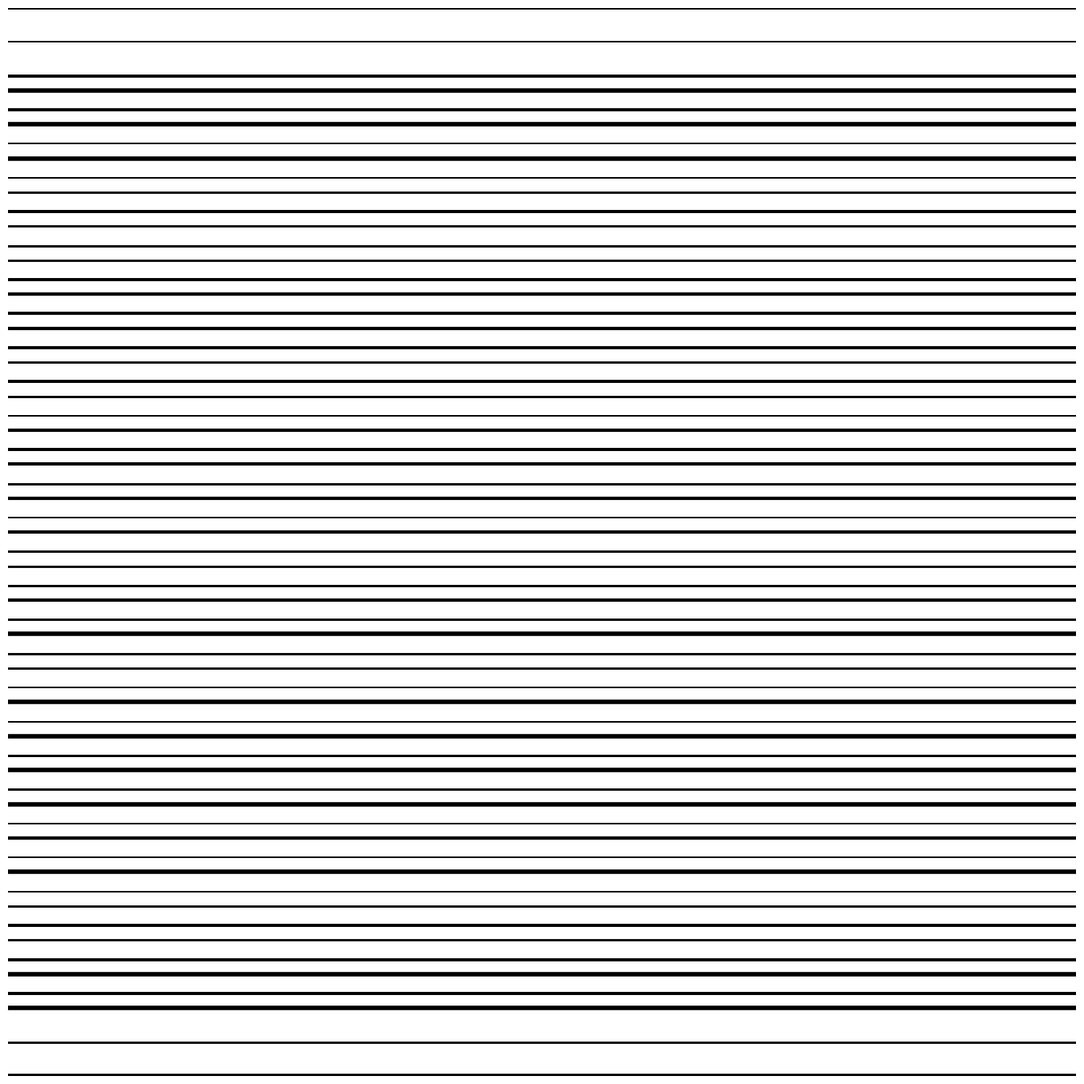

Reproduce this figure in Python.
import numpy as np
import matplotlib.pyplot as plt
from pathlib import Path

SIZE = 4000
DPI = 300
SEED = 42

PNG_DIR = Path("output/png")
SVG_DIR = Path("output/svg")
PNG_DIR.mkdir(parents=True, exist_ok=True)
SVG_DIR.mkdir(parents=True, exist_ok=True)

np.random.seed(SEED)


def setup_ax():
    fig, ax = plt.subplots(figsize=(SIZE/DPI, SIZE/DPI), dpi=DPI)
    fig.subplots_adjust(left=0, right=1, top=1, bottom=0)
    ax.set_facecolor("white")
    ax.set_xlim(-5, 105)
    ax.set_ylim(-5, 105)
    ax.set_aspect("equal")
    ax.axis("off")
    return fig, ax


def save(fig, name):
    png_path = PNG_DIR / f"{name}.png"
    svg_path = SVG_DIR / f"{name}.svg"
    fig.savefig(png_path, dpi=DPI, pad_inches=0, facecolor="white")
    fig.savefig(svg_path, format="svg", pad_inches=0, facecolor="white")
    plt.close(fig)
    print(f"Tersimpan: {png_path} | {svg_path}")


def abstract_parallel_lines_crossing_x_pattern_black_white_texture():
    """Garis paralel berpotongan membentuk X"""
    fig, ax = setup_ax()
    n_lines = 30
    for i in range(n_lines):
        y = -5 + i * 3.5
        lw = np.random.choice([2.0, 3.0, 4.0])
        ax.plot([-5, 105], [y, y], color="black", linewidth=lw)
        ax.plot([-5, 105], [100 - y, 100 - y], color="black", linewidth=lw * 0.7)
    save(fig, "abstract_parallel_lines_crossing_x_pattern_black_white_texture")


if __name__ == "__main__":
    abstract_parallel_lines_crossing_x_pattern_black_white_texture()
